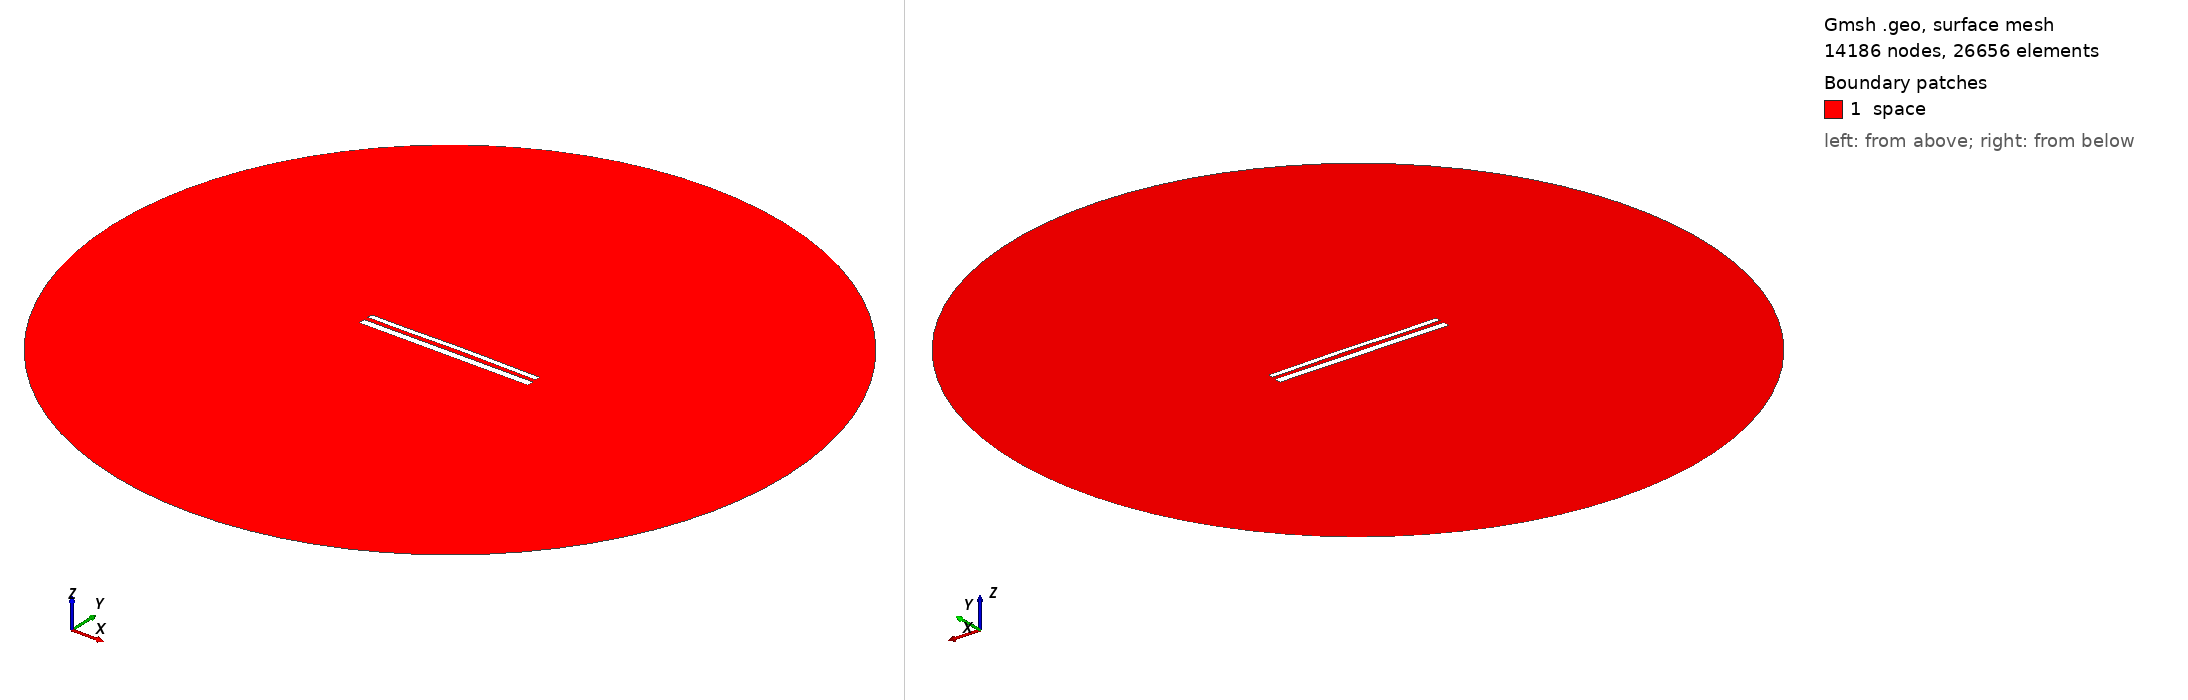

Gmsh geometry script, surface-meshed: 14186 nodes, 26656 surface elements. Boundary patches (legend numbers): 1 space. Left view from above one corner, right view from below the opposite corner. Legend entries are the model's physical surfaces. The drawing asked Gmsh for element sizes between 1% and 20% of the model's largest extent; the script's own settings can give other sizes.

=== 12232.geo (drawn) ===
//---------------------------------------
// Geometry kernel
//---------------------------------------

SetFactory("OpenCASCADE");



//---------------------------------------
// Parameters of the geometry
//---------------------------------------

// Overetch of the upper plate
overetch = 0.375;

// Distance between the plates
distance = 2.5;

// Discretization over the x axis (for the deformation)
nx = 50; 

// Length of the plate
L = 100 - overetch; 

// Number of modes
n = 4; 

// 1st mode coefficient
coeff(1) = 0.0;
beta(1) = 0.596864 * 3.1415926535 / L;

// 2nd mode coefficient
coeff(2) = 0.15;
beta(2) = 1.49418 * 3.1415926535 / L;

// 3rd mode coefficient
coeff(3) = -0.075;
beta(3) = 2.50025 * 3.1415926535 / L;

// 4th mode coefficient
coeff(4) = -0.075;
beta(4) = 3.49999 * 3.1415926535 / L;



//---------------------------------------
// Upper plate (deformed rectangle)
//---------------------------------------

// Coordiantes of the upper plate
xmin = -50;
xmax = 50 - overetch;

// Height of the upper plate
yheight = 4 - 2 * overetch;

// Indexes of the points
UpperID[] = {};
LowerID[] = {};
LeftID[] = {};
RightID[] = {};

// Point index
p = 1;

// Horizontal edges
For i In {1:nx}
    x = xmin + (i-1)*(xmax - xmin)/(nx-1);

    y_bottom = distance / 2 + overetch;
    For j In {1:n}
        C = (Cosh(beta(j)*L) + Cos(beta(j)*L)) / (Sinh(beta(j)*L) + Sin(beta(j)*L));
        y_bottom  = y_bottom + coeff(j) * (Cosh(beta(j)*(x+50)) - Cos(beta(j)*(x+50)) - C * (Sinh(beta(j)*(x+50)) - Sin(beta(j)*(x+50))));
    EndFor

    y_top = y_bottom + yheight;

    Point(p) = {x, y_top, 0, 1.0};
    UpperID[i] = p;
    p = p + 1;

    Point(p) = {x, y_bottom, 0, 1.0};
    LowerID[i] = p;
    p = p + 1;
EndFor

// Create point lists
UpperPts[] = {}; LowerPts[] = {};
For i In {1:nx}
  UpperPts[] += {UpperID[i]};
  LowerPts[] += {LowerID[i]};
EndFor

// Build splines
Spline(1) = {UpperPts[]};
Spline(2) = {LowerPts[]};
Line(3) = {LowerPts[nx-1], UpperPts[nx-1]};
Line(4) = {LowerPts[0], UpperPts[0]};

// Build the plane surface
Curve Loop(1) = {2, 3, -1, -4};
Plane Surface(1) = {1};



//---------------------------------------
// Lower plate (rectangle)
//---------------------------------------

// Vertices
Point(1001) = {-50, -1, 0, 1.0};
Point(1002) = { 50, -1, 0, 1.0};
Point(1003) = { 50,  -5, 0, 1.0};
Point(1004) = {-50,  -5, 0, 1.0};

// Edges
Line(5) = {1001, 1002};
Line(6) = {1002, 1003};
Line(7) = {1003, 1004};
Line(8) = {1004, 1001};

// Plane surface
Line Loop(2) = {5, 6, 7, 8};
Plane Surface(2) = {2}; 



//---------------------------------------
// Outer (fictious) boundary
//---------------------------------------

// Points
Point(1005) = {0, 0, 0};       // Center
Point(1006) = {200, 0, 0};     // Start point
Point(1007) = {0, 200, 0};     // 90 degrees
Point(1008) = {-200, 0, 0};    // 180 degrees
Point(1009) = {0, -200, 0};    // 270 degrees

// Circle arcs (each needs start, center, end)
Circle(9) = {1006, 1005, 1007};
Circle(10) = {1007, 1005, 1008};
Circle(11) = {1008, 1005, 1009};
Circle(12) = {1009, 1005, 1006};

// Plane surface for the entire domain
Curve Loop(3) = {9, 10, 11, 12};
Surface(3) = {3};

// Subtract the plates from the whole domain to obtain the actual domain where we want to solve the equations
BooleanDifference{ Surface{3}; Delete; }{ Surface{1}; Surface{2}; Delete; }




//---------------------------------------
// Transfinite Lines/Curves
//---------------------------------------

// Set the number of points on the boundaries
r = 7;

// Plates
Transfinite Curve {1, 2} = 50*r Using Progression 1;
Transfinite Curve {3, 4} = 2*r Using Progression 1;
Transfinite Line {5, 7} = 50*r Using Progression 1;
Transfinite Line {6, 8} = 2*r Using Progression 1;

// Outer boundary
Transfinite Line {9, 10, 11, 12} = 20 Using Progression 1;



//---------------------------------------
// Physical groups
//---------------------------------------                

// Physical curves (boundaries)
Physical Line("force_segment", 10) = {2};
Physical Line("upper_plate", 11) = {1, 3, 4};
Physical Line("lower_plate", 12) = {5, 6, 7, 8};
Physical Line("boundary", 20) = {9, 10, 11, 12};

// Physical Surfaces
Physical Surface("space", 30) = {3};



//---------------------------------------
// 6. Generate the Mesh
//---------------------------------------

// 2D mesh generation
Mesh 2;
